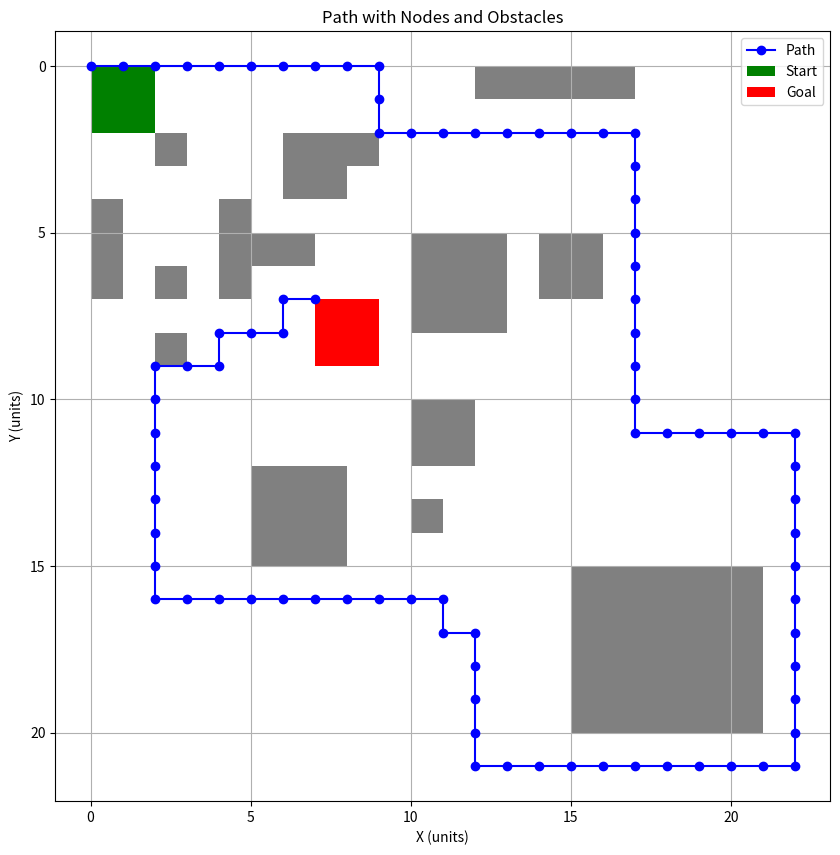

Write the Python code that produced this figure.
# 第七版
'''
当路径较短时惩罚成本较高，随着路径越长惩罚成本降低。
当接触到障碍物越多时，惩罚成本增加。
我们可以结合路径长度和接触障碍物的数量来动态调整惩罚因子。具体来说，我们可以使用以下策略：

使用一个基于路径长度的反比例函数来降低惩罚。
使用一个基于接触障碍物数量的线性函数来增加惩罚。

    length_penalty_factor = 1 / (1 + np.exp(-0.1 * (path_length - 10)))  # sigmoid function for smooth transition
    contact_penalty = obstacle_contacts * 3  # linear increase for each obstacle contact

    penalty = length_penalty_factor * contact_penalty
 这三个参数自行调整      penalty一般 20以下 低 40-50高
'''

import numpy as np
import heapq
import matplotlib.pyplot as plt

class Node:
    def __init__(self, x, y, width, height, g=0, h=0, parent=None):
        self.x = x
        self.y = y
        self.width = width
        self.height = height
        self.g = g  # cost from start node to current node
        self.h = h  # heuristic cost from current node to goal node
        self.parent = parent
    
    def f(self):
        return self.g + self.h
    
    def __lt__(self, other):
        return self.f() < other.f()

def heuristic_cost(node: Node, goal: Node, map_grid, path_length: int, obstacle_contacts: int) -> float:
    manhattan_distance = abs(node.x + node.width // 2 - goal.x - goal.width // 2) + abs(node.y + node.height // 2 - goal.y - goal.height // 2)
    
    # Dynamic penalty factor: higher penalty for shorter paths, lower for longer paths
    length_penalty_factor = 1 / (1 + np.exp(-0.1 * (path_length - 10)))  # sigmoid function for smooth transition
    contact_penalty = obstacle_contacts * 3  # linear increase for each obstacle contact

    penalty = length_penalty_factor * contact_penalty

    # Check proximity to obstacles
    for i in range(max(0, node.x - 1), min(node.x + node.width + 1, len(map_grid))):
        for j in range(max(0, node.y - 1), min(node.y + node.height + 1, len(map_grid[0]))):
            if map_grid[i][j] != 0:  # assuming 0 means clear space
                penalty += 50 * length_penalty_factor  # apply dynamic penalty

    return manhattan_distance + penalty

def is_valid(x, y, map_grid, car_width, car_height):
    n = len(map_grid)
    m = len(map_grid[0])
    
    if x < 0 or x + car_width > n or y < 0 or y + car_height > m:
        return False
    
    # Check if the area is clear for the car to fit
    for i in range(x, x + car_width):
        for j in range(y, y + car_height):
            if map_grid[i][j] != 0:  # assuming 0 means clear space
                return False
    return True

def overlaps_obstacle(x, y, width, height, map_grid) -> bool:
    for i in range(x, x + width):
        for j in range(y, y + height):
            if map_grid[i][j] != 0:  # assuming 0 means clear space
                return True
    return False

def get_neighbors(node: Node, map_grid, car_width, car_height) -> list:
    neighbors = []
    x, y = node.x, node.y
    possible_moves = [(0, 1), (0, -1), (1, 0), (-1, 0)]  # possible movements: right, left, down, up
    
    for dx, dy in possible_moves:
        nx, ny = x + dx, y + dy
        if is_valid(nx, ny, map_grid, car_width, car_height):
            neighbors.append(Node(nx, ny, car_width, car_height))
    
    return neighbors

def a_star_search(map_grid, start: Node, goal: Node, car_width: int, car_height: int):
    open_list = []
    closed_list = set()
    
    heapq.heappush(open_list, start)
    
    while open_list:
        current = heapq.heappop(open_list)
        
        if (current.x, current.y, current.width, current.height) == (goal.x, goal.y, goal.width, goal.height):
            path = []
            while current:
                path.append((current.x, current.y))
                current = current.parent
            return path[::-1]
        
        closed_list.add((current.x, current.y, current.width, current.height))
        
        for neighbor in get_neighbors(current, map_grid, car_width, car_height):
            if (neighbor.x, neighbor.y, neighbor.width, neighbor.height) in closed_list:
                continue
            
            tentative_g = current.g + 1  # assuming uniform cost
            obstacle_contacts = sum([map_grid[nx][ny] != 0 for nx in range(neighbor.x, neighbor.x + car_width) for ny in range(neighbor.y, neighbor.y + car_height)])
            if tentative_g < neighbor.g or (neighbor.x, neighbor.y, neighbor.width, neighbor.height) not in [(n.x, n.y, n.width, n.height) for n in open_list]:
                neighbor.g = tentative_g
                neighbor.h = heuristic_cost(neighbor, goal, map_grid, tentative_g, obstacle_contacts)
                neighbor.parent = current
                
                heapq.heappush(open_list, neighbor)
    
    return None  # no path found

def plot_path_with_nodes(path: list, start: Node, goal: Node, obstacles: list, save_path: str = None):
    x_path = [point[0] for point in path]
    y_path = [point[1] for point in path]
    
    # Extract start node coordinates
    start_x = start.x
    start_y = start.y
    
    # Extract goal node coordinates
    goal_x = goal.x
    goal_y = goal.y
    
    # Extract obstacle coordinates
    plt.figure(figsize=(10, 10))

    for obstacle in obstacles:
        obstacle_x = obstacle.x
        obstacle_y = obstacle.y
        obstacle_width = obstacle.width
        obstacle_height = obstacle.height
        rect = plt.Rectangle((obstacle_x, obstacle_y), obstacle_width, obstacle_height, facecolor='gray')
        plt.gca().add_patch(rect)
    
    # Plot path
    plt.plot(x_path, y_path, marker='o', linestyle='-', color='b', label='Path')
    
    # Plot start node
    rect_start = plt.Rectangle((start_x, start_y), start.width, start.height, facecolor='green', label='Start')
    plt.gca().add_patch(rect_start)
    
    # Plot goal node
    rect_goal = plt.Rectangle((goal_x, goal_y), goal.width, goal.height, facecolor='red', label='Goal')
    plt.gca().add_patch(rect_goal)
    
    plt.title('Path with Nodes and Obstacles')
    plt.xlabel('X (units)')
    plt.ylabel('Y (units)')
    plt.legend()
    plt.grid(True)
    plt.gca().invert_yaxis()  # invert y-axis to match typical grid orientation
    if save_path:
        plt.savefig(save_path)
    else:
        plt.show()

def draw_test():
    start = Node(0, 0, 2, 2)  # start position of the car with width 1 and height 1
    goal = Node(7, 7, 2, 2)   # goal position of the car with width 1 and height 1

    # Adding obstacles
    obstacles = [
        Node(2, 2, 1, 1),  # obstacle with width 1 and height 1 at position (2, 2)
        Node(5, 5, 2, 1),  # obstacle with width 2 and height 1 at position (5, 5)
        Node(6, 2, 2, 2),
        Node(2, 6, 1, 1),
        Node(8, 2, 1, 1),
        Node(0, 4, 1, 3),
        Node(4, 4, 1, 3),
        Node(10, 10, 2, 2),
        Node(15, 15, 6, 5),
        Node(10, 5, 3, 3),
        Node(12, 0, 5, 1),
        Node(12, 0, 5, 1),
        Node(14, 5, 2, 2),
        Node(10, 13, 1, 1),
        Node(5, 12, 3, 3),
        Node(2, 8, 1, 1),
    ]
    map_ondraw = [[0] * 32 for _ in range(32)]  # create a n x m grid, where 0 means clear space
    for obstacle in obstacles:
        for i in range(obstacle.x, obstacle.x + obstacle.width):
            for j in range(obstacle.y, obstacle.y + obstacle.height):
                if i >= len(map_ondraw) or j >= len(map_ondraw[i]):
                    print(f"Index out of range: i={i}, j={j}")
                else:
                    map_ondraw[i][j] = 1
    path = a_star_search(map_ondraw, start, goal, 2, 2)
    plot_path_with_nodes(path, start, goal, obstacles, save_path='path_with_nodes2.png')

# Call the draw_test function to see the results
draw_test()
